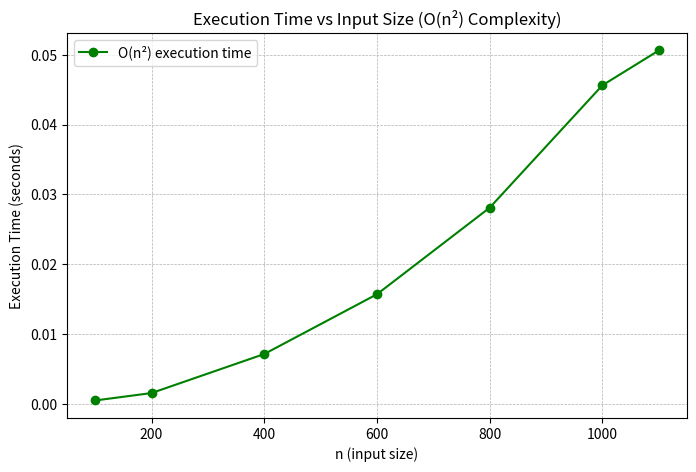

Write the Python code that produced this figure.
#04
import time
import matplotlib.pyplot as plt

# Función para analizar la complejidad O(n^2) con bucles anidados
def nested_loops(n):
    count = 0
    for i in range(n):  # O(n)
        for j in range(n):  # O(n)
            count += (i + j) % 3  # Variación en la operación matemática
    return count

n_values = [100, 200, 400, 600, 800, 1000, 1100]
times = []

for n in n_values:
    start_time = time.perf_counter()
    nested_loops(n)
    end_time = time.perf_counter()
    times.append(end_time - start_time)

plt.figure(figsize=(8,5))
plt.plot(n_values, times, marker="o", color="green", linestyle="-", linewidth=1.5, label="O(n²) execution time")
plt.xlabel("n (input size)")
plt.ylabel("Execution Time (seconds)")
plt.title("Execution Time vs Input Size (O(n²) Complexity)")
plt.legend()
plt.grid(True, linestyle="--", linewidth=0.5)
plt.show()
